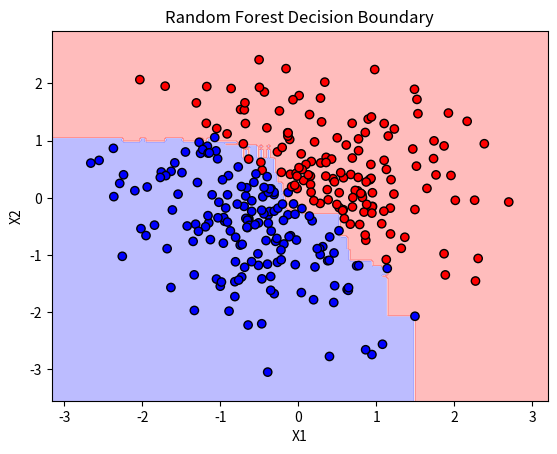

The script that saved this image:
import numpy as np
from collections import Counter
import matplotlib.pyplot as plt

np.random.seed(0)
X = np.random.randn(300, 2)
y = (X[:, 0] + X[:, 1] > 0).astype(int)

def gini(y):
    classes = np.unique(y)
    impurity = 1.0
    for c in classes:
        p = np.sum(y == c) / len(y)
        impurity -= p ** 2
    return impurity

def split(X, y, feature, threshold):
    left = X[:, feature] <= threshold
    right = X[:, feature] > threshold
    return X[left], X[right], y[left], y[right]

def best_split(X, y, n_features):
    best_gain = -1
    best_feat, best_thresh = None, None
    features = np.random.choice(X.shape[1], n_features, replace=False)
    current_impurity = gini(y)
    
    for feat in features:
        thresholds = np.unique(X[:, feat])
        for t in thresholds:
            _, _, y_left, y_right = split(X, y, feat, t)
            if len(y_left) == 0 or len(y_right) == 0:
                continue
            p = len(y_left) / len(y)
            gain = current_impurity - (p * gini(y_left) + (1 - p) * gini(y_right))
            if gain > best_gain:
                best_gain, best_feat, best_thresh = gain, feat, t
    return best_feat, best_thresh

def build_tree(X, y, depth=0, max_depth=5, n_features=None):
    if len(np.unique(y)) == 1 or depth >= max_depth:
        return Counter(y).most_common(1)[0][0]
    
    feat, thresh = best_split(X, y, n_features)
    if feat is None:
        return Counter(y).most_common(1)[0][0]
    
    X_left, X_right, y_left, y_right = split(X, y, feat, thresh)
    left_branch = build_tree(X_left, y_left, depth+1, max_depth, n_features)
    right_branch = build_tree(X_right, y_right, depth+1, max_depth, n_features)
    
    return (feat, thresh, left_branch, right_branch)

def predict_tree(x, tree):
    if not isinstance(tree, tuple):
        return tree
    feat, thresh, left, right = tree
    branch = left if x[feat] <= thresh else right
    return predict_tree(x, branch)

class RandomForest:
    def __init__(self, n_trees=5, max_depth=5):
        self.n_trees = n_trees
        self.max_depth = max_depth
        self.trees = []

    def fit(self, X, y):
        n_samples, n_features = X.shape
        for _ in range(self.n_trees):
            idxs = np.random.choice(n_samples, n_samples, replace=True)
            X_sample, y_sample = X[idxs], y[idxs]
            tree = build_tree(X_sample, y_sample, max_depth=self.max_depth, n_features=int(np.sqrt(n_features)))
            self.trees.append(tree)

    def predict(self, X):
        tree_preds = np.array([[predict_tree(x, tree) for x in X] for tree in self.trees])
        y_pred = [Counter(tree_preds[:, i]).most_common(1)[0][0] for i in range(X.shape[0])]
        return np.array(y_pred)

forest = RandomForest(n_trees=29, max_depth=4)
forest.fit(X, y)
preds = forest.predict(X)

accuracy = np.mean(preds == y)
print(f"Accuracy: {accuracy*100:.2f}%")

x_min, x_max = X[:, 0].min() - 0.5, X[:, 0].max() + 0.5
y_min, y_max = X[:, 1].min() - 0.5, X[:, 1].max() + 0.5
xx, yy = np.meshgrid(np.linspace(x_min, x_max, 200),
                     np.linspace(y_min, y_max, 200))
grid = np.c_[xx.ravel(), yy.ravel()]
preds = forest.predict(grid)
Z = preds.reshape(xx.shape)

plt.contourf(xx, yy, Z, cmap="bwr", alpha=0.3)
plt.scatter(X[:, 0], X[:, 1], c=y, cmap="bwr", edgecolors="k")
plt.title("Random Forest Decision Boundary")
plt.xlabel("X1")
plt.ylabel("X2")
plt.show()